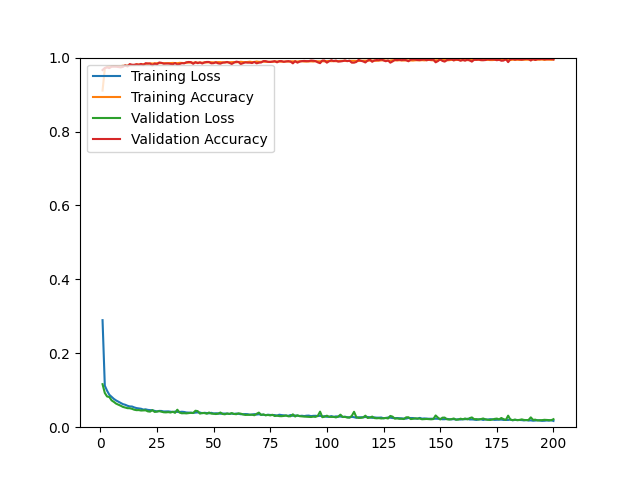

The table this chart was drawn from, first rows:
epoch, loss, acc, val_loss, val_acc
1, 0.2896, 0.9107, 0.1164, 0.9664
2, 0.1123, 0.9704, 0.0926, 0.9721
3, 0.0987, 0.9750, 0.0831, 0.9735
4, 0.0877, 0.9757, 0.0817, 0.9716
5, 0.0821, 0.9765, 0.0725, 0.9754
6, 0.0765, 0.9769, 0.0684, 0.9754
7, 0.0723, 0.9766, 0.0637, 0.9754
8, 0.0689, 0.9768, 0.0609, 0.9745
9, 0.0653, 0.9769, 0.0581, 0.9735
10, 0.0624, 0.9779, 0.0549, 0.9749
11, 0.0607, 0.9778, 0.0532, 0.9792
12, 0.0580, 0.9785, 0.0515, 0.9759
13, 0.0562, 0.9790, 0.0513, 0.9825
14, 0.0560, 0.9801, 0.0497, 0.9806
15, 0.0535, 0.9797, 0.0473, 0.9806
16, 0.0517, 0.9816, 0.0461, 0.9820
17, 0.0507, 0.9813, 0.0463, 0.9806
18, 0.0499, 0.9815, 0.0451, 0.9830
19, 0.0477, 0.9823, 0.0454, 0.9797
20, 0.0484, 0.9827, 0.0457, 0.9849
21, 0.0468, 0.9839, 0.0428, 0.9839
22, 0.0464, 0.9842, 0.0421, 0.9839
23, 0.0457, 0.9839, 0.0463, 0.9787
24, 0.0443, 0.9845, 0.0412, 0.9839
25, 0.0427, 0.9848, 0.0423, 0.9816
26, 0.0441, 0.9850, 0.0434, 0.9868
27, 0.0439, 0.9851, 0.0419, 0.9858
28, 0.0425, 0.9849, 0.0404, 0.9834
29, 0.0426, 0.9848, 0.0401, 0.9839
30, 0.0428, 0.9849, 0.0408, 0.9839
31, 0.0419, 0.9851, 0.0397, 0.9830
32, 0.0411, 0.9856, 0.0419, 0.9816
33, 0.0422, 0.9852, 0.0388, 0.9853
34, 0.0414, 0.9848, 0.0474, 0.9811
35, 0.0411, 0.9858, 0.0395, 0.9825
36, 0.0418, 0.9856, 0.0376, 0.9849
37, 0.0412, 0.9852, 0.0379, 0.9844
38, 0.0398, 0.9863, 0.0374, 0.9872
39, 0.0396, 0.9864, 0.0381, 0.9882
40, 0.0392, 0.9867, 0.0389, 0.9877
41, 0.0386, 0.9861, 0.0383, 0.9830
42, 0.0395, 0.9866, 0.0445, 0.9877
43, 0.0400, 0.9864, 0.0435, 0.9849
44, 0.0396, 0.9865, 0.0368, 0.9872
45, 0.0379, 0.9863, 0.0385, 0.9839
46, 0.0390, 0.9868, 0.0382, 0.9872
47, 0.0383, 0.9870, 0.0364, 0.9882
48, 0.0375, 0.9872, 0.0397, 0.9882
49, 0.0389, 0.9874, 0.0367, 0.9844
50, 0.0370, 0.9872, 0.0365, 0.9849
51, 0.0377, 0.9867, 0.0356, 0.9877
52, 0.0374, 0.9878, 0.0364, 0.9844
53, 0.0364, 0.9877, 0.0397, 0.9834
54, 0.0369, 0.9871, 0.0358, 0.9863
55, 0.0368, 0.9871, 0.0349, 0.9868
56, 0.0368, 0.9870, 0.0371, 0.9882
57, 0.0360, 0.9874, 0.0358, 0.9858
58, 0.0368, 0.9876, 0.0382, 0.9825
59, 0.0359, 0.9879, 0.0359, 0.9863
60, 0.0369, 0.9872, 0.0351, 0.9891
... 140 more rows
